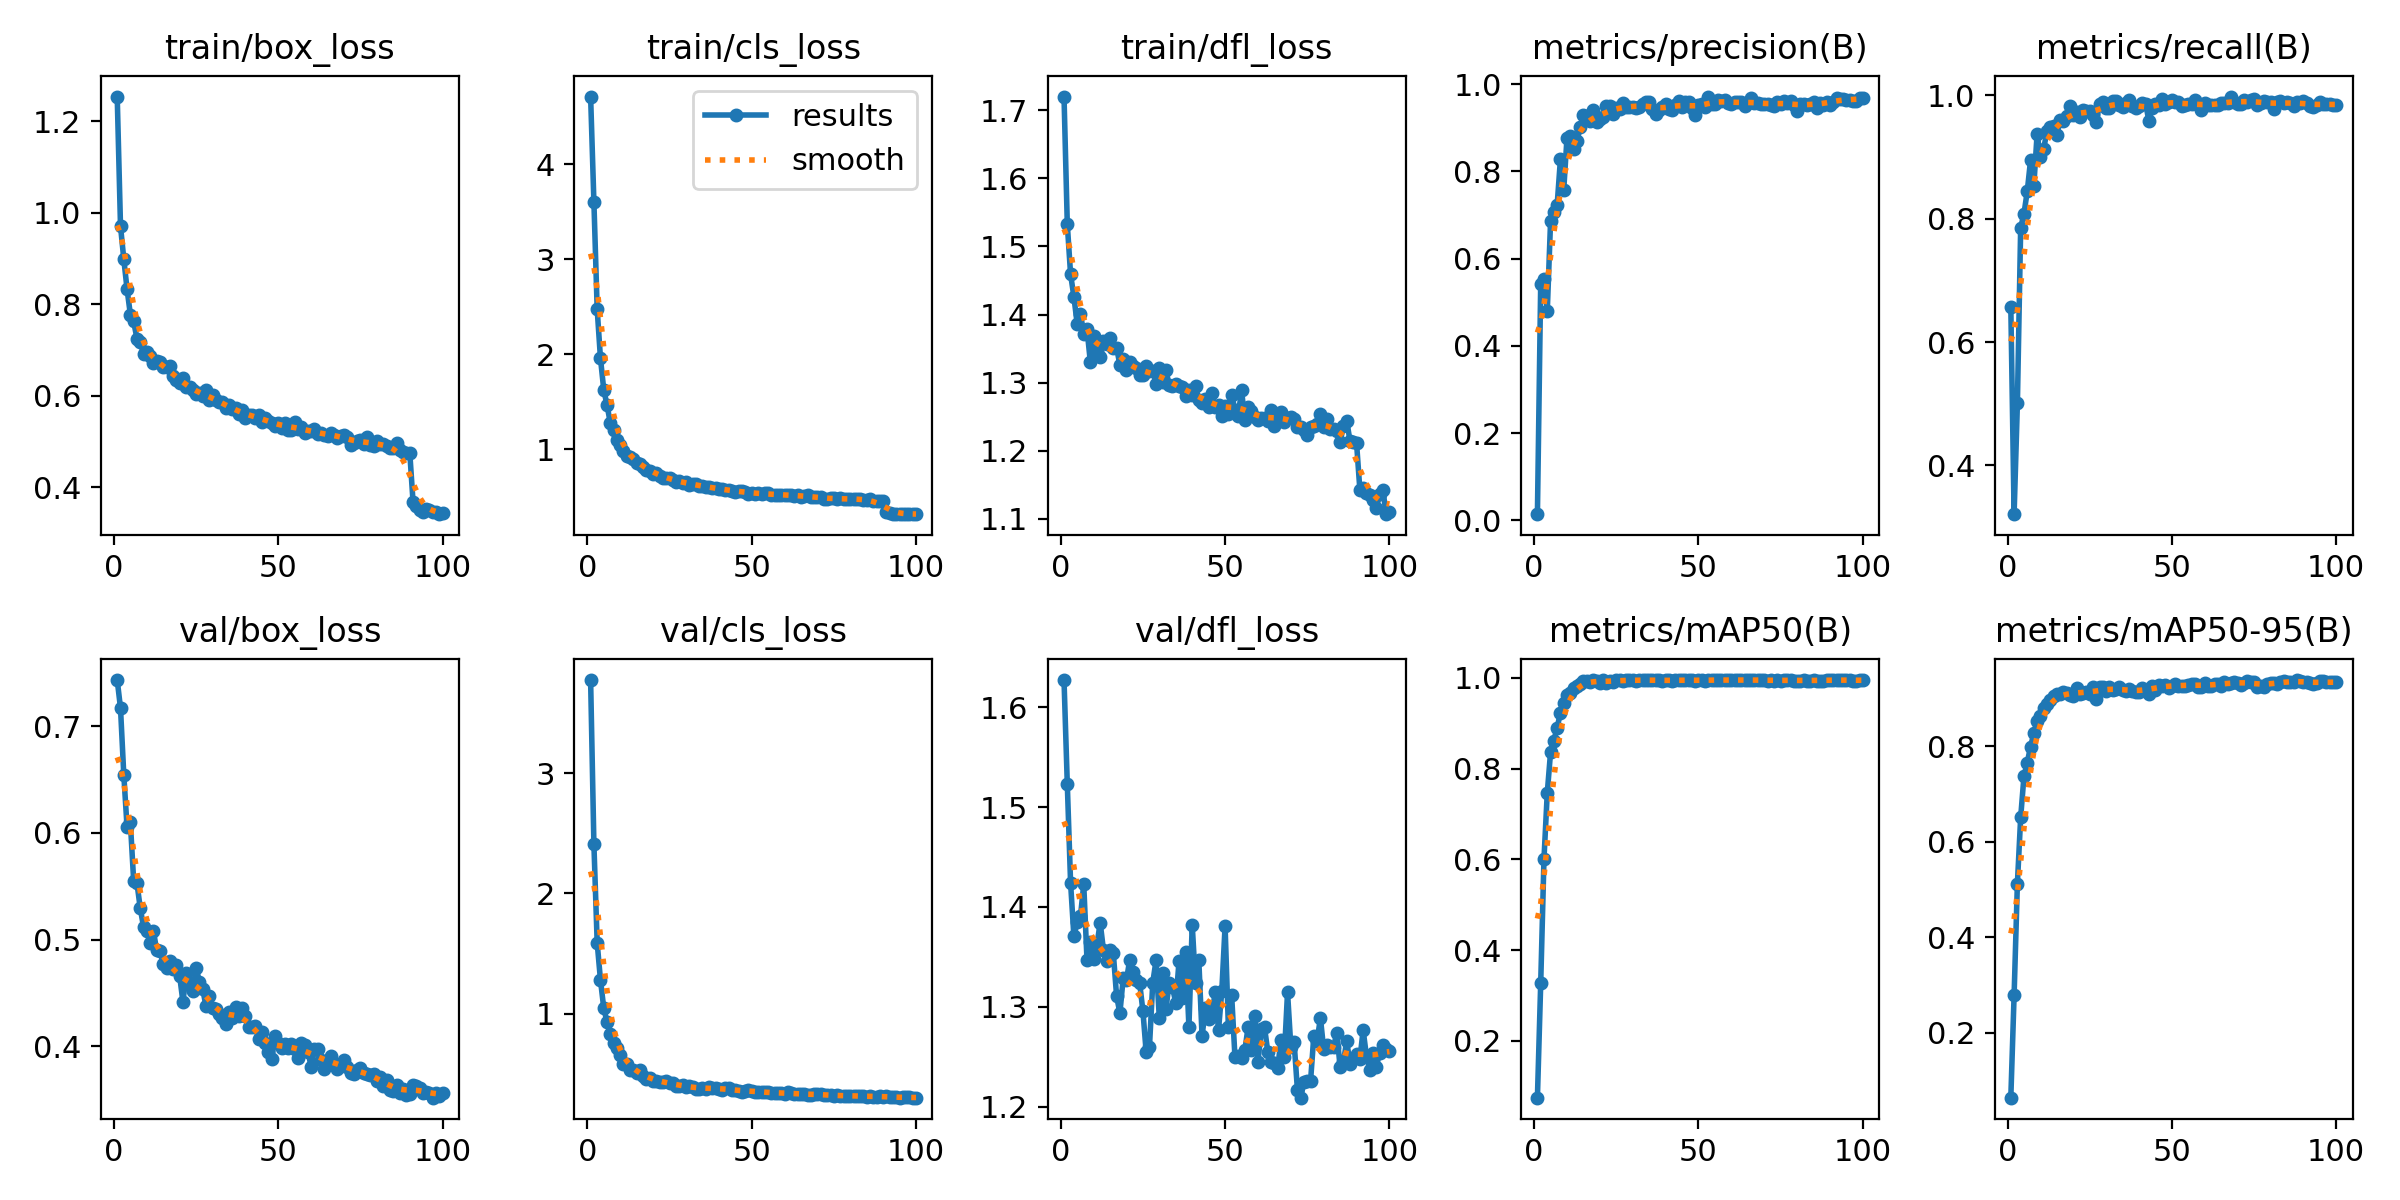

Data behind this chart, as committed beside it:
epoch, time, train/box_loss, train/cls_loss, train/dfl_loss, metrics/precision(B), metrics/recall(B), metrics/mAP50(B), metrics/mAP50-95(B), val/box_loss, val/cls_loss, val/dfl_loss, lr/pg0, lr/pg1, lr/pg2
1, 18.04, 1.254, 4.715, 1.72, 0.01448, 0.6573, 0.07513, 0.06436, 0.7431, 3.775, 1.627, 7.49528e-05, 7.49528e-05, 7.49528e-05
2, 33.93, 0.9711, 3.605, 1.532, 0.5416, 0.3211, 0.3267, 0.2787, 0.7168, 2.408, 1.523, 0.0001491, 0.0001491, 0.0001491
3, 49.49, 0.899, 2.473, 1.459, 0.553, 0.5005, 0.6016, 0.5127, 0.6544, 1.587, 1.424, 0.0002218, 0.0002218, 0.0002218
4, 64.73, 0.833, 1.957, 1.426, 0.4799, 0.7855, 0.7466, 0.6515, 0.6053, 1.28, 1.371, 0.0002203, 0.0002203, 0.0002203
5, 79.35, 0.7779, 1.628, 1.387, 0.6857, 0.808, 0.8362, 0.7373, 0.6097, 1.046, 1.385, 0.000218, 0.000218, 0.000218
6, 94.53, 0.7631, 1.465, 1.401, 0.7062, 0.8443, 0.8616, 0.7658, 0.5554, 0.9297, 1.391, 0.0002158, 0.0002158, 0.0002158
7, 109.7, 0.7253, 1.276, 1.372, 0.7226, 0.8945, 0.8904, 0.7993, 0.5532, 0.8279, 1.423, 0.0002135, 0.0002135, 0.0002135
8, 125, 0.7175, 1.209, 1.378, 0.8275, 0.8533, 0.9224, 0.8272, 0.5296, 0.755, 1.346, 0.0002113, 0.0002113, 0.0002113
9, 140.3, 0.6925, 1.1, 1.331, 0.7568, 0.9375, 0.9435, 0.8536, 0.5122, 0.7144, 1.365, 0.000209, 0.000209, 0.000209
10, 157.5, 0.6951, 1.048, 1.368, 0.8772, 0.9005, 0.963, 0.8631, 0.5085, 0.6532, 1.348, 0.0002068, 0.0002068, 0.0002068
11, 174.4, 0.687, 0.9868, 1.346, 0.8807, 0.9136, 0.9665, 0.8793, 0.4964, 0.5853, 1.362, 0.0002045, 0.0002045, 0.0002045
12, 191.9, 0.6712, 0.9318, 1.337, 0.8513, 0.9413, 0.9786, 0.8888, 0.5084, 0.5849, 1.384, 0.0002023, 0.0002023, 0.0002023
13, 207.6, 0.6762, 0.9195, 1.361, 0.8687, 0.9491, 0.9818, 0.8981, 0.4901, 0.5291, 1.357, 0.0002, 0.0002, 0.0002
14, 222.6, 0.6736, 0.9009, 1.357, 0.9008, 0.9504, 0.9873, 0.9047, 0.4892, 0.5324, 1.346, 0.0001978, 0.0001978, 0.0001978
15, 237.1, 0.6643, 0.861, 1.365, 0.9301, 0.9357, 0.9926, 0.9087, 0.4775, 0.5065, 1.357, 0.0001955, 0.0001955, 0.0001955
16, 252.2, 0.6634, 0.8466, 1.351, 0.9276, 0.9599, 0.9923, 0.9086, 0.4731, 0.5286, 1.353, 0.0001933, 0.0001933, 0.0001933
17, 267.4, 0.6647, 0.818, 1.351, 0.9144, 0.959, 0.9914, 0.9134, 0.4801, 0.485, 1.311, 0.000191, 0.000191, 0.000191
18, 281.6, 0.6427, 0.7845, 1.326, 0.9414, 0.9666, 0.995, 0.9114, 0.4723, 0.4539, 1.294, 0.0001888, 0.0001888, 0.0001888
19, 295.8, 0.6351, 0.7752, 1.334, 0.9123, 0.9833, 0.9937, 0.9074, 0.4763, 0.4639, 1.329, 0.0001865, 0.0001865, 0.0001865
20, 311.3, 0.6279, 0.7442, 1.318, 0.919, 0.9683, 0.9888, 0.9051, 0.4659, 0.4441, 1.327, 0.0001843, 0.0001843, 0.0001843
21, 325.7, 0.64, 0.7553, 1.331, 0.9253, 0.9736, 0.995, 0.9228, 0.4416, 0.4419, 1.347, 0.0001821, 0.0001821, 0.0001821
22, 340.2, 0.6198, 0.7155, 1.325, 0.9491, 0.9644, 0.9886, 0.9102, 0.4692, 0.4319, 1.335, 0.0001798, 0.0001798, 0.0001798
23, 354.6, 0.6199, 0.7019, 1.322, 0.9505, 0.9766, 0.993, 0.9122, 0.459, 0.4287, 1.327, 0.0001776, 0.0001776, 0.0001776
24, 370, 0.6132, 0.6996, 1.311, 0.9314, 0.974, 0.9909, 0.9128, 0.4521, 0.4371, 1.324, 0.0001753, 0.0001753, 0.0001753
25, 384.2, 0.6051, 0.6995, 1.311, 0.9454, 0.9747, 0.9946, 0.9105, 0.4735, 0.4206, 1.296, 0.0001731, 0.0001731, 0.0001731
26, 399, 0.6057, 0.6774, 1.324, 0.9422, 0.9683, 0.995, 0.9242, 0.4608, 0.4224, 1.254, 0.0001708, 0.0001708, 0.0001708
27, 413.7, 0.599, 0.6581, 1.317, 0.9571, 0.9565, 0.994, 0.8983, 0.4539, 0.401, 1.26, 0.0001686, 0.0001686, 0.0001686
28, 428, 0.6121, 0.6652, 1.317, 0.9471, 0.9866, 0.995, 0.925, 0.4378, 0.3952, 1.324, 0.0001663, 0.0001663, 0.0001663
29, 442.2, 0.5904, 0.6475, 1.298, 0.9476, 0.9893, 0.9944, 0.9239, 0.447, 0.4077, 1.347, 0.0001641, 0.0001641, 0.0001641
30, 456.8, 0.602, 0.6557, 1.322, 0.9486, 0.9796, 0.9942, 0.9162, 0.4359, 0.3909, 1.288, 0.0001618, 0.0001618, 0.0001618
31, 471.9, 0.5919, 0.6294, 1.3, 0.9452, 0.9798, 0.9936, 0.924, 0.435, 0.3998, 1.334, 0.0001596, 0.0001596, 0.0001596
32, 486.9, 0.5869, 0.6347, 1.318, 0.9468, 0.9909, 0.995, 0.917, 0.4304, 0.3872, 1.297, 0.0001573, 0.0001573, 0.0001573
33, 501.5, 0.5861, 0.6319, 1.296, 0.9551, 0.9912, 0.995, 0.9207, 0.4268, 0.3774, 1.324, 0.0001551, 0.0001551, 0.0001551
34, 516.8, 0.5728, 0.6122, 1.295, 0.9583, 0.9841, 0.995, 0.9241, 0.4206, 0.3707, 1.32, 0.0001528, 0.0001528, 0.0001528
35, 531.7, 0.58, 0.6105, 1.299, 0.9598, 0.9807, 0.995, 0.9184, 0.4324, 0.3818, 1.304, 0.0001506, 0.0001506, 0.0001506
36, 546.2, 0.5713, 0.6081, 1.295, 0.9436, 0.9873, 0.995, 0.9152, 0.4271, 0.3729, 1.346, 0.0001483, 0.0001483, 0.0001483
37, 560.6, 0.5728, 0.6, 1.294, 0.9313, 0.9921, 0.995, 0.9194, 0.4366, 0.3886, 1.308, 0.0001461, 0.0001461, 0.0001461
38, 574.7, 0.5601, 0.5959, 1.281, 0.9396, 0.9823, 0.9947, 0.9151, 0.4281, 0.3803, 1.355, 0.0001439, 0.0001439, 0.0001439
39, 589.1, 0.5686, 0.5972, 1.289, 0.9466, 0.9793, 0.9926, 0.9128, 0.4364, 0.3798, 1.28, 0.0001416, 0.0001416, 0.0001416
40, 604.3, 0.5522, 0.585, 1.282, 0.9538, 0.982, 0.9946, 0.9145, 0.4287, 0.377, 1.382, 0.0001394, 0.0001394, 0.0001394
41, 619.6, 0.5587, 0.5815, 1.295, 0.9434, 0.9879, 0.9946, 0.9226, 0.4186, 0.3654, 1.324, 0.0001371, 0.0001371, 0.0001371
42, 633.9, 0.5587, 0.5718, 1.275, 0.9404, 0.9866, 0.9932, 0.9181, 0.4182, 0.379, 1.347, 0.0001349, 0.0001349, 0.0001349
43, 648.2, 0.5509, 0.5704, 1.27, 0.951, 0.9588, 0.995, 0.9091, 0.4188, 0.3795, 1.27, 0.0001326, 0.0001326, 0.0001326
44, 663.1, 0.5592, 0.559, 1.275, 0.9607, 0.9793, 0.9944, 0.9268, 0.4065, 0.3686, 1.299, 0.0001304, 0.0001304, 0.0001304
45, 678.2, 0.544, 0.5524, 1.264, 0.9483, 0.9864, 0.995, 0.9171, 0.4135, 0.3673, 1.287, 0.0001281, 0.0001281, 0.0001281
46, 693.1, 0.5518, 0.5669, 1.285, 0.9595, 0.9835, 0.995, 0.9288, 0.4029, 0.3538, 1.293, 0.0001259, 0.0001259, 0.0001259
47, 708, 0.5446, 0.5649, 1.264, 0.9585, 0.9936, 0.995, 0.927, 0.3951, 0.3477, 1.314, 0.0001236, 0.0001236, 0.0001236
48, 723, 0.5415, 0.5463, 1.267, 0.9457, 0.9865, 0.995, 0.929, 0.3881, 0.3544, 1.277, 0.0001214, 0.0001214, 0.0001214
49, 738.9, 0.5342, 0.5352, 1.25, 0.9291, 0.9893, 0.9925, 0.9213, 0.4096, 0.3653, 1.316, 0.0001191, 0.0001191, 0.0001191
50, 754.1, 0.5409, 0.5438, 1.266, 0.9513, 0.9923, 0.995, 0.9259, 0.4032, 0.3605, 1.381, 0.0001169, 0.0001169, 0.0001169
51, 769, 0.5295, 0.5312, 1.254, 0.9532, 0.9886, 0.995, 0.9296, 0.3985, 0.3502, 1.28, 0.0001146, 0.0001146, 0.0001146
52, 784.1, 0.5406, 0.5416, 1.282, 0.9469, 0.9897, 0.9938, 0.9267, 0.4021, 0.3525, 1.311, 0.0001124, 0.0001124, 0.0001124
53, 799.7, 0.5264, 0.5291, 1.26, 0.9714, 0.9825, 0.995, 0.9272, 0.399, 0.3487, 1.25, 0.0001101, 0.0001101, 0.0001101
54, 815.3, 0.5258, 0.5369, 1.251, 0.9547, 0.984, 0.995, 0.9269, 0.4022, 0.3475, 1.25, 0.0001079, 0.0001079, 0.0001079
55, 831.1, 0.544, 0.5378, 1.289, 0.9546, 0.9859, 0.995, 0.9292, 0.3981, 0.345, 1.249, 0.0001056, 0.0001056, 0.0001056
56, 846.8, 0.5276, 0.523, 1.245, 0.9644, 0.9856, 0.995, 0.93, 0.3896, 0.337, 1.256, 0.0001034, 0.0001034, 0.0001034
57, 862.3, 0.5326, 0.5231, 1.264, 0.9623, 0.9931, 0.995, 0.931, 0.4036, 0.3398, 1.279, 0.0001012, 0.0001012, 0.0001012
58, 878.7, 0.5196, 0.5235, 1.259, 0.963, 0.9859, 0.995, 0.9241, 0.4017, 0.3436, 1.257, 9.89039e-05, 9.89039e-05, 9.89039e-05
59, 894.3, 0.5224, 0.5165, 1.25, 0.9574, 0.9756, 0.9947, 0.9249, 0.3952, 0.3427, 1.291, 9.66566e-05, 9.66566e-05, 9.66566e-05
60, 909.6, 0.5224, 0.5231, 1.245, 0.9541, 0.9869, 0.995, 0.9317, 0.3812, 0.3318, 1.245, 9.44093e-05, 9.44093e-05, 9.44093e-05
... 40 more rows
